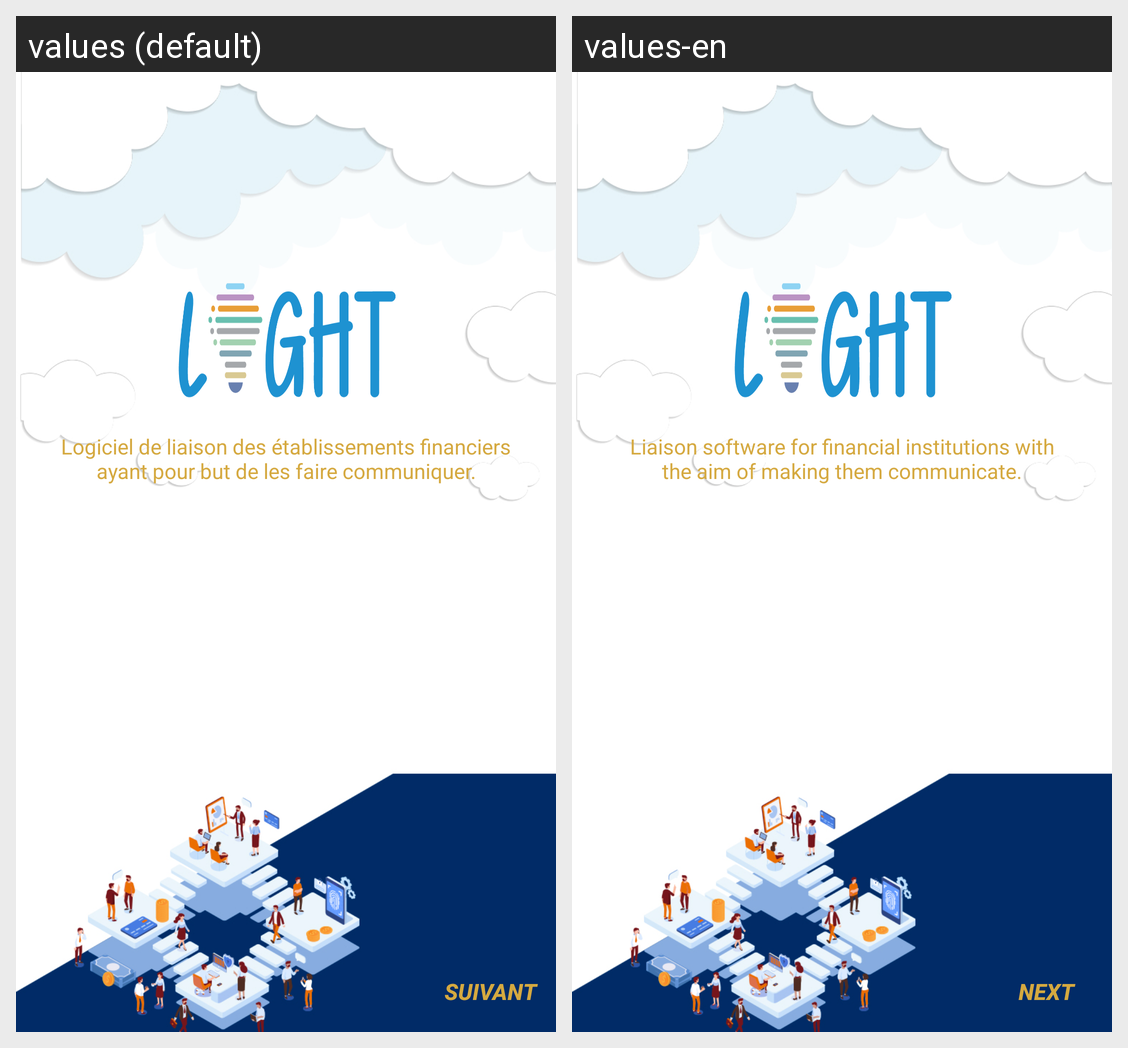

Locale-by-locale string values for the Android screen shown in this grid:
Android screen res/layout/activity_onboarding.xml rendered under 2 locales, left to right: values (default), values-en. Device: Nexus 5 (rendered at 1080×1920; each locale shown at half size, 540×960, under a caption strip naming it); theme Theme.LIGHT_PROJECT_MOBILE.
Strings drawn on this screen, with the default value and each locale's value (text and hints the layout hard-codes, and strings that could not be matched under every locale, appear in the picture but are not listed):

desc_light
  values: Logiciel de liaison des établissements financiers ayant pour but de les faire communiquer.
  values-en: Liaison software for financial institutions with the aim of making them communicate.

next
  values: Suivant
  values-en: Next
